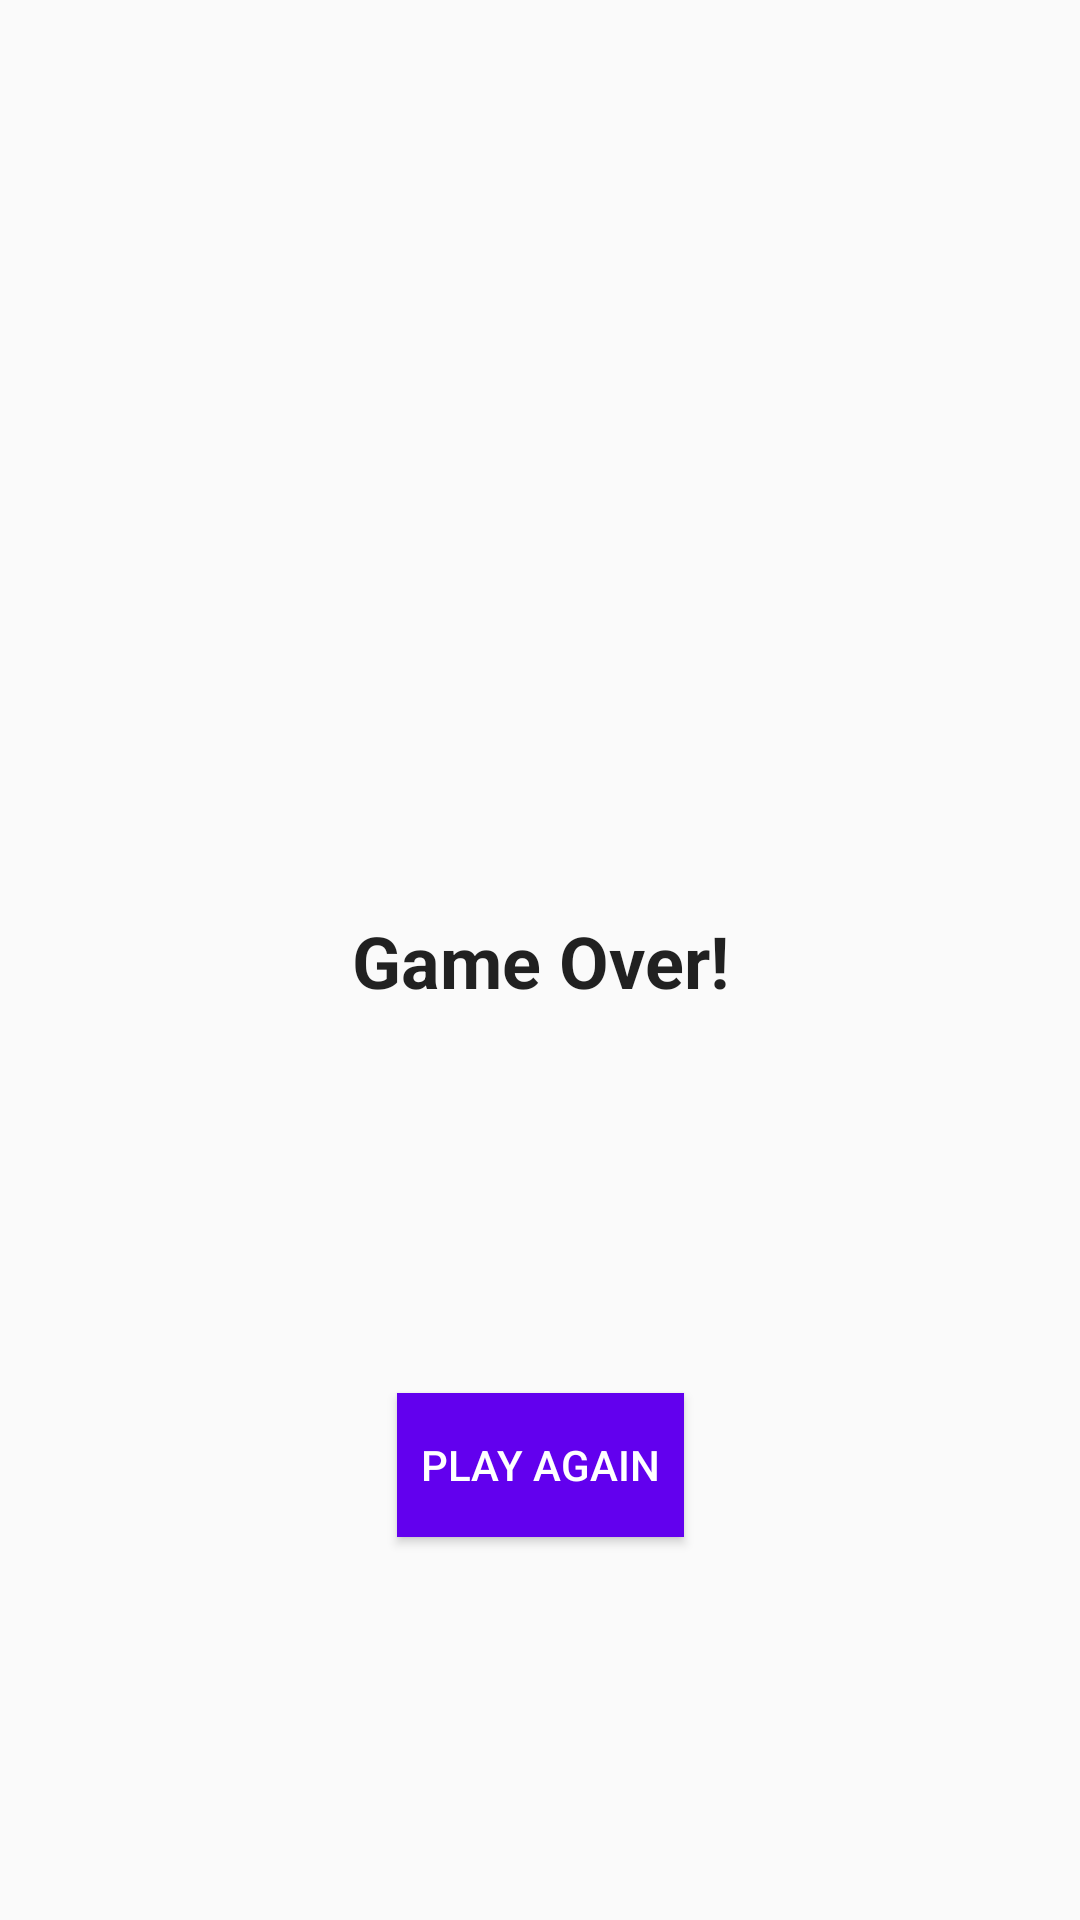

This screen was rendered from an Android layout file. Write that file and the resources it references.
<!-- AndroidManifest.xml: application theme AppTheme -->
<!-- res/layout/fragment_lost.xml -->
<?xml version="1.0" encoding="utf-8"?>
<layout
    xmlns:android="http://schemas.android.com/apk/res/android"
    xmlns:app="http://schemas.android.com/apk/res-auto"
    xmlns:tools="http://schemas.android.com/tools">
    <androidx.constraintlayout.widget.ConstraintLayout
        android:id="@+id/fragmentWrapper"
        android:layout_width="match_parent"
        android:layout_height="match_parent"
        tools:context=".result.ResultFragment">

        <ImageView
            android:layout_width="0dp"
            android:layout_height="0dp"
            app:layout_constraintTop_toTopOf="parent"
            app:layout_constraintBottom_toTopOf="@id/lostTV"
            app:layout_constraintLeft_toLeftOf="parent"
            app:layout_constraintRight_toRightOf="parent"
            android:id="@+id/gifImageView"/>

        <TextView
            android:id="@+id/lostTV"
            android:layout_width="wrap_content"
            android:layout_height="wrap_content"
            app:layout_constraintLeft_toLeftOf="parent"
            app:layout_constraintRight_toRightOf="parent"
            app:layout_constraintTop_toTopOf="parent"
            app:layout_constraintBottom_toBottomOf="parent"
            android:textStyle="bold"
            android:textAppearance="@style/TextAppearance.AppCompat.Headline"
            android:text="@string/lost_txt" />

        <Button
            android:layout_width="wrap_content"
            android:layout_height="wrap_content"
            android:text="@string/play_again_btn_txt"
            android:id="@+id/playAgainBtn"
            app:layout_constraintBottom_toBottomOf="parent"
            app:layout_constraintTop_toBottomOf="@id/lostTV"
            app:layout_constraintLeft_toLeftOf="parent"
            app:layout_constraintRight_toRightOf="parent"
            style="@style/customButtons"/>

    </androidx.constraintlayout.widget.ConstraintLayout>
</layout>
<!-- resources referenced by this layout -->
<resources>
  <string name="lost_txt">Game Over!</string>
  <string name="play_again_btn_txt">Play Again</string>
  <style name="customButtons" parent="Widget.AppCompat.Button">
          <item name="android:padding">8dp</item>
          <item name="android:textColor">@color/white</item>
          <item name="android:background">@color/colorPrimary</item>
      </style>
  <style name="AppTheme" parent="Theme.AppCompat.Light.DarkActionBar">
          
          <item name="colorPrimary">@color/colorPrimary</item>
          <item name="colorPrimaryDark">@color/colorPrimaryDark</item>
          <item name="colorAccent">@color/colorAccent</item>
      </style>
  <color name="white">#ffffff</color>
  <color name="colorPrimary">#6200EE</color>
  <color name="colorPrimaryDark">#3700B3</color>
  <color name="colorAccent">#03DAC5</color>
</resources>
